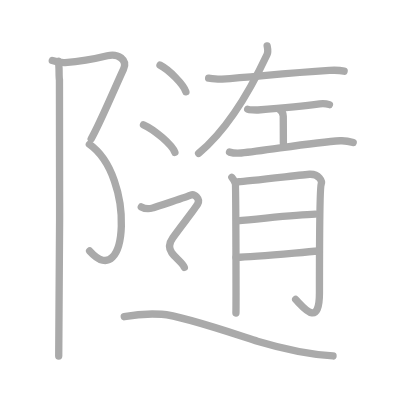
t = 0.00 s
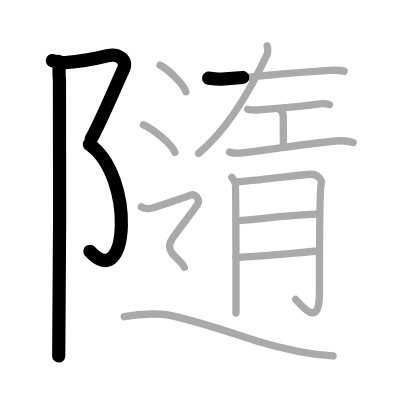
t = 3.25 s
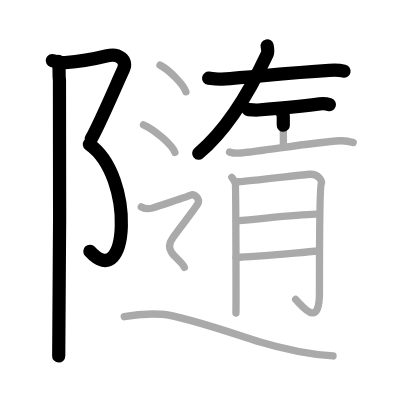
t = 6.50 s
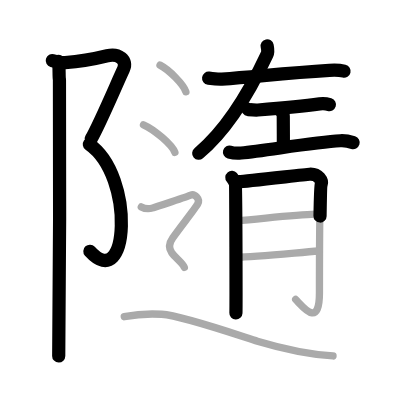
t = 9.50 s
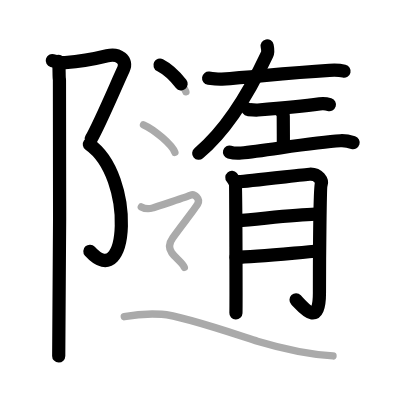
t = 12.75 s
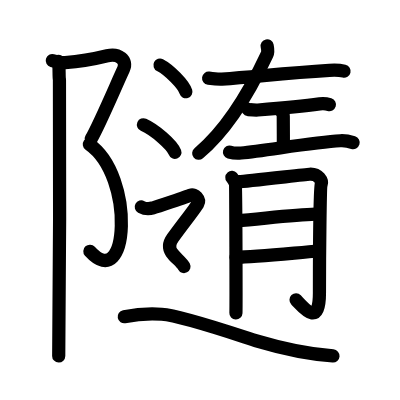
t = 16.00 s

The animated SVG that drew these frames (rendered in a browser with its animation timeline set to each time). Animation: 16 SMIL elements (animate=16); one cycle of 16.00 s.

<?xml version="1.0" standalone="no"?>
<!DOCTYPE svg PUBLIC "-//W3C//DTD SVG 1.1//EN"   "http://www.w3.org/Graphics/SVG/1.1/DTD/svg11.dtd">
<svg width="400px" height="400px"  version="1.1" xmlns="http://www.w3.org/2000/svg">
  <defs>
    <marker id="Triangle" viewBox="0 0 10 10" refX="0" refY="5" markerUnits="strokeWidth" markerWidth="3" style="stroke-opacity:0%;fill:#aaaaaa;" markerHeight="2" orient="auto">
      <path d="M 0 0 L 10 5 L 0 10 z" />
    </marker>
    
    <marker id="Arrow" viewBox="0 0 10 10" refX="5" refY="5" markerUnits="strokeWidth" markerWidth="1.8" style="stroke-opacity:0%;fill:#770000;" markerHeight="2" orient="auto">
      <path d="M 0 4 L 6 4 L 4 1 L 10 5 L 4 9 L 6 6 L 0 6 z" />
        <circle cx="5" cy="5" r="5" />
      </marker>
    
    <marker id="TriangleRed" viewBox="0 0 10 10" refX="0" refY="5" markerUnits="strokeWidth" markerWidth="3" style="stroke-opacity:0%;fill:#CC0000;" markerHeight="2" orient="auto">
      <path d="M 0 0 L 10 5 L 0 10 z" />
    </marker>
    
    <marker id="ArrowRed" viewBox="0 0 10 10" refX="5" refY="5" markerUnits="strokeWidth" markerWidth="1.8" style="stroke-opacity:0%;fill:#CC0000;" markerHeight="2" orient="auto">
      <path d="M 0 4 L 6 4 L 4 1 L 10 5 L 4 9 L 6 6 L 0 6 z" />
        <circle cx="5" cy="5" r="5" />
      </marker>
    
  </defs>
  
  <path style="fill:#ffffff; fill-opacity:100%; fill-rule:evenodd; stroke-width:0;" d="M 0 0 L 400px 0 L 400px 400px L 0 400px L 0 0" />

  <g transform="scale(3.6697247706422 3.6697247706422)">
<path style="fill:none; fill-opacity:0%; fill-rule:evenodd; stroke:#aaaaaa; stroke-opacity:100%; stroke-width: 1.5pt; stroke-linejoin:round; stroke-linecap:round;" d="M14.25 16.5c1.11 0.32 2.29 0.64 3.49 0.56c4.51-0.31 7.26-0.81 11.5-1.86c2.95-0.73 5.65 1.11 4.4 3.71c-1.26 2.6-6.59 15.21-8.79 18.92"></path>
<path style="fill:none; fill-opacity:0%; fill-rule:evenodd; stroke:#aaaaaa; stroke-opacity:100%; stroke-width: 1.5pt; stroke-linejoin:round; stroke-linecap:round;" d="M24.35 39.33C36.91 48.11 35 80.25 24.42 68.39"></path>
<path style="fill:none; fill-opacity:0%; fill-rule:evenodd; stroke:#aaaaaa; stroke-opacity:100%; stroke-width: 1.5pt; stroke-linejoin:round; stroke-linecap:round;" d="M15.89 16.71c0.36 1.54 0.1 3.95 0.31 5.04c0.2 1.09 0 68.44-0.2 75.25"></path>
<path style="fill:none; fill-opacity:0%; fill-rule:evenodd; stroke:#aaaaaa; stroke-opacity:100%; stroke-width: 1.5pt; stroke-linejoin:round; stroke-linecap:round;" d="M56.85 21.3c1.25 0.17 2.5 0.34 3.62 0.26c9.82-0.72 17.05-1.62 29.28-2.38c1.72-0.11 2.62-0.11 4.02 0.22"></path>
<path style="fill:none; fill-opacity:0%; fill-rule:evenodd; stroke:#aaaaaa; stroke-opacity:100%; stroke-width: 1.5pt; stroke-linejoin:round; stroke-linecap:round;" d="M72.8 12.5c0.12 0.59 0.28 1.71-0.02 2.34C68.25 24.5 62 35.25 54.12 41.79"></path>
<path style="fill:none; fill-opacity:0%; fill-rule:evenodd; stroke:#aaaaaa; stroke-opacity:100%; stroke-width: 1.5pt; stroke-linejoin:round; stroke-linecap:round;" d="M67.5 29.76c0.41 0.2 2.37 0.24 2.79 0.21c3.12-0.25 12.21-1.04 16.82-1.67c0.63-0.09 2.13 0.04 2.66 0.21"></path>
<path style="fill:none; fill-opacity:0%; fill-rule:evenodd; stroke:#aaaaaa; stroke-opacity:100%; stroke-width: 1.5pt; stroke-linejoin:round; stroke-linecap:round;" d="M76.03 29.72c0.85 0.62 1.16 1.47 1.16 1.96c0 2.35 0.03 4.9 0.03 7.36"></path>
<path style="fill:none; fill-opacity:0%; fill-rule:evenodd; stroke:#aaaaaa; stroke-opacity:100%; stroke-width: 1.5pt; stroke-linejoin:round; stroke-linecap:round;" d="M62.54 41.45c0.56 0.16 2.24 0.34 3.18 0.25c7.03-0.7 19.79-2.96 27.03-3.34c1.51-0.08 2.73 0.26 3.49 0.5"></path>
<path style="fill:none; fill-opacity:0%; fill-rule:evenodd; stroke:#aaaaaa; stroke-opacity:100%; stroke-width: 1.5pt; stroke-linejoin:round; stroke-linecap:round;" d="M63.18 48.34c0.48 0.56 0.79 1.12 0.95 1.67c0.16 0.55 0.22 34.06 0.16 35.28"></path>
<path style="fill:none; fill-opacity:0%; fill-rule:evenodd; stroke:#aaaaaa; stroke-opacity:100%; stroke-width: 1.5pt; stroke-linejoin:round; stroke-linecap:round;" d="M65.09 49.52c1.9-0.05 17.86-1.95 19.27-2.04c2.54-0.15 3.49 1.92 3.17 2.72c-0.31 0.77-0.48 18.6-0.48 29.58c0 9.73-4.35 3.99-6.48 1.82"></path>
<path style="fill:none; fill-opacity:0%; fill-rule:evenodd; stroke:#aaaaaa; stroke-opacity:100%; stroke-width: 1.5pt; stroke-linejoin:round; stroke-linecap:round;" d="M64.59 60.18c6.5-0.51 15.63-1.66 21.33-1.81"></path>
<path style="fill:none; fill-opacity:0%; fill-rule:evenodd; stroke:#aaaaaa; stroke-opacity:100%; stroke-width: 1.5pt; stroke-linejoin:round; stroke-linecap:round;" d="M64.32 70.13c5.07-0.17 15.33-1.15 22.61-1.73"></path>
<path style="fill:none; fill-opacity:0%; fill-rule:evenodd; stroke:#aaaaaa; stroke-opacity:100%; stroke-width: 1.5pt; stroke-linejoin:round; stroke-linecap:round;" d="M43.6 17.75c2.49 1.28 6.43 5.27 7.06 7.27"></path>
<path style="fill:none; fill-opacity:0%; fill-rule:evenodd; stroke:#aaaaaa; stroke-opacity:100%; stroke-width: 1.5pt; stroke-linejoin:round; stroke-linecap:round;" d="M39.1 34c3.02 1.33 7.8 5.45 8.56 7.52"></path>
<path style="fill:none; fill-opacity:0%; fill-rule:evenodd; stroke:#aaaaaa; stroke-opacity:100%; stroke-width: 1.5pt; stroke-linejoin:round; stroke-linecap:round;" d="M38.5 56.39c1.58 0.86 2.62 0.43 3.33 0.21c0.7-0.21 9.1-3 10.15-3.43c1.05-0.43 2.62 1.07 1.92 2.36c-0.7 1.29-4.65 6.22-6.82 9.3c-0.69 0.97-1.35 2.5-0.3 4.01c1.05 1.5 2.93 2.72 3.45 4.01c0.52 1.29 0.52 "></path>
<path style="fill:none; fill-opacity:0%; fill-rule:evenodd; stroke:#aaaaaa; stroke-opacity:100%; stroke-width: 1.5pt; stroke-linejoin:round; stroke-linecap:round;" d="M33.86 86.29c2.27-0.44 6.7-0.88 10.2-0.65c5.69 0.37 22.7 6.32 26.08 7.33c7.61 2.28 13.61 3.53 20.61 4.03"></path>

<path style="fill:none; fill-opacity:0%; fill-rule:evenodd; stroke:#000000; stroke-opacity:100%; stroke-width: 2.7pt; stroke-linejoin:round; stroke-linecap:round;" d="M14.25 16.5c1.11 0.32 2.29 0.64 3.49 0.56c4.51-0.31 7.26-0.81 11.5-1.86c2.95-0.73 5.65 1.11 4.4 3.71c-1.26 2.6-6.59 15.21-8.79 18.92" pathLength="100" stroke-dashoffset="100" stroke-dasharray="100 105"><animate id="dashAnim1" attributeName="stroke-dashoffset" from="100" to="0" dur="1s" calcMode="linear" fill="freeze"/></path>
<path style="fill:none; fill-opacity:0%; fill-rule:evenodd; stroke:#000000; stroke-opacity:100%; stroke-width: 2.7pt; stroke-linejoin:round; stroke-linecap:round;" d="M24.35 39.33C36.91 48.11 35 80.25 24.42 68.39" pathLength="100" stroke-dashoffset="100" stroke-dasharray="100 105"><animate id="dashAnim2" attributeName="stroke-dashoffset" from="100" to="0" dur="1s" calcMode="linear" begin="dashAnim1.end" fill="freeze"/></path>
<path style="fill:none; fill-opacity:0%; fill-rule:evenodd; stroke:#000000; stroke-opacity:100%; stroke-width: 2.7pt; stroke-linejoin:round; stroke-linecap:round;" d="M15.89 16.71c0.36 1.54 0.1 3.95 0.31 5.04c0.2 1.09 0 68.44-0.2 75.25" pathLength="100" stroke-dashoffset="100" stroke-dasharray="100 105"><animate id="dashAnim3" attributeName="stroke-dashoffset" from="100" to="0" dur="1s" calcMode="linear" begin="dashAnim2.end" fill="freeze"/></path>
<path style="fill:none; fill-opacity:0%; fill-rule:evenodd; stroke:#000000; stroke-opacity:100%; stroke-width: 2.7pt; stroke-linejoin:round; stroke-linecap:round;" d="M56.85 21.3c1.25 0.17 2.5 0.34 3.62 0.26c9.82-0.72 17.05-1.62 29.28-2.38c1.72-0.11 2.62-0.11 4.02 0.22" pathLength="100" stroke-dashoffset="100" stroke-dasharray="100 105"><animate id="dashAnim4" attributeName="stroke-dashoffset" from="100" to="0" dur="1s" calcMode="linear" begin="dashAnim3.end" fill="freeze"/></path>
<path style="fill:none; fill-opacity:0%; fill-rule:evenodd; stroke:#000000; stroke-opacity:100%; stroke-width: 2.7pt; stroke-linejoin:round; stroke-linecap:round;" d="M72.8 12.5c0.12 0.59 0.28 1.71-0.02 2.34C68.25 24.5 62 35.25 54.12 41.79" pathLength="100" stroke-dashoffset="100" stroke-dasharray="100 105"><animate id="dashAnim5" attributeName="stroke-dashoffset" from="100" to="0" dur="1s" calcMode="linear" begin="dashAnim4.end" fill="freeze"/></path>
<path style="fill:none; fill-opacity:0%; fill-rule:evenodd; stroke:#000000; stroke-opacity:100%; stroke-width: 2.7pt; stroke-linejoin:round; stroke-linecap:round;" d="M67.5 29.76c0.41 0.2 2.37 0.24 2.79 0.21c3.12-0.25 12.21-1.04 16.82-1.67c0.63-0.09 2.13 0.04 2.66 0.21" pathLength="100" stroke-dashoffset="100" stroke-dasharray="100 105"><animate id="dashAnim6" attributeName="stroke-dashoffset" from="100" to="0" dur="1s" calcMode="linear" begin="dashAnim5.end" fill="freeze"/></path>
<path style="fill:none; fill-opacity:0%; fill-rule:evenodd; stroke:#000000; stroke-opacity:100%; stroke-width: 2.7pt; stroke-linejoin:round; stroke-linecap:round;" d="M76.03 29.72c0.85 0.62 1.16 1.47 1.16 1.96c0 2.35 0.03 4.9 0.03 7.36" pathLength="100" stroke-dashoffset="100" stroke-dasharray="100 105"><animate id="dashAnim7" attributeName="stroke-dashoffset" from="100" to="0" dur="1s" calcMode="linear" begin="dashAnim6.end" fill="freeze"/></path>
<path style="fill:none; fill-opacity:0%; fill-rule:evenodd; stroke:#000000; stroke-opacity:100%; stroke-width: 2.7pt; stroke-linejoin:round; stroke-linecap:round;" d="M62.54 41.45c0.56 0.16 2.24 0.34 3.18 0.25c7.03-0.7 19.79-2.96 27.03-3.34c1.51-0.08 2.73 0.26 3.49 0.5" pathLength="100" stroke-dashoffset="100" stroke-dasharray="100 105"><animate id="dashAnim8" attributeName="stroke-dashoffset" from="100" to="0" dur="1s" calcMode="linear" begin="dashAnim7.end" fill="freeze"/></path>
<path style="fill:none; fill-opacity:0%; fill-rule:evenodd; stroke:#000000; stroke-opacity:100%; stroke-width: 2.7pt; stroke-linejoin:round; stroke-linecap:round;" d="M63.18 48.34c0.48 0.56 0.79 1.12 0.95 1.67c0.16 0.55 0.22 34.06 0.16 35.28" pathLength="100" stroke-dashoffset="100" stroke-dasharray="100 105"><animate id="dashAnim9" attributeName="stroke-dashoffset" from="100" to="0" dur="1s" calcMode="linear" begin="dashAnim8.end" fill="freeze"/></path>
<path style="fill:none; fill-opacity:0%; fill-rule:evenodd; stroke:#000000; stroke-opacity:100%; stroke-width: 2.7pt; stroke-linejoin:round; stroke-linecap:round;" d="M65.09 49.52c1.9-0.05 17.86-1.95 19.27-2.04c2.54-0.15 3.49 1.92 3.17 2.72c-0.31 0.77-0.48 18.6-0.48 29.58c0 9.73-4.35 3.99-6.48 1.82" pathLength="100" stroke-dashoffset="100" stroke-dasharray="100 105"><animate id="dashAnim10" attributeName="stroke-dashoffset" from="100" to="0" dur="1s" calcMode="linear" begin="dashAnim9.end" fill="freeze"/></path>
<path style="fill:none; fill-opacity:0%; fill-rule:evenodd; stroke:#000000; stroke-opacity:100%; stroke-width: 2.7pt; stroke-linejoin:round; stroke-linecap:round;" d="M64.59 60.18c6.5-0.51 15.63-1.66 21.33-1.81" pathLength="100" stroke-dashoffset="100" stroke-dasharray="100 105"><animate id="dashAnim11" attributeName="stroke-dashoffset" from="100" to="0" dur="1s" calcMode="linear" begin="dashAnim10.end" fill="freeze"/></path>
<path style="fill:none; fill-opacity:0%; fill-rule:evenodd; stroke:#000000; stroke-opacity:100%; stroke-width: 2.7pt; stroke-linejoin:round; stroke-linecap:round;" d="M64.32 70.13c5.07-0.17 15.33-1.15 22.61-1.73" pathLength="100" stroke-dashoffset="100" stroke-dasharray="100 105"><animate id="dashAnim12" attributeName="stroke-dashoffset" from="100" to="0" dur="1s" calcMode="linear" begin="dashAnim11.end" fill="freeze"/></path>
<path style="fill:none; fill-opacity:0%; fill-rule:evenodd; stroke:#000000; stroke-opacity:100%; stroke-width: 2.7pt; stroke-linejoin:round; stroke-linecap:round;" d="M43.6 17.75c2.49 1.28 6.43 5.27 7.06 7.27" pathLength="100" stroke-dashoffset="100" stroke-dasharray="100 105"><animate id="dashAnim13" attributeName="stroke-dashoffset" from="100" to="0" dur="1s" calcMode="linear" begin="dashAnim12.end" fill="freeze"/></path>
<path style="fill:none; fill-opacity:0%; fill-rule:evenodd; stroke:#000000; stroke-opacity:100%; stroke-width: 2.7pt; stroke-linejoin:round; stroke-linecap:round;" d="M39.1 34c3.02 1.33 7.8 5.45 8.56 7.52" pathLength="100" stroke-dashoffset="100" stroke-dasharray="100 105"><animate id="dashAnim14" attributeName="stroke-dashoffset" from="100" to="0" dur="1s" calcMode="linear" begin="dashAnim13.end" fill="freeze"/></path>
<path style="fill:none; fill-opacity:0%; fill-rule:evenodd; stroke:#000000; stroke-opacity:100%; stroke-width: 2.7pt; stroke-linejoin:round; stroke-linecap:round;" d="M38.5 56.39c1.58 0.86 2.62 0.43 3.33 0.21c0.7-0.21 9.1-3 10.15-3.43c1.05-0.43 2.62 1.07 1.92 2.36c-0.7 1.29-4.65 6.22-6.82 9.3c-0.69 0.97-1.35 2.5-0.3 4.01c1.05 1.5 2.93 2.72 3.45 4.01c0.52 1.29 0.52 " pathLength="100" stroke-dashoffset="100" stroke-dasharray="100 105"><animate id="dashAnim15" attributeName="stroke-dashoffset" from="100" to="0" dur="1s" calcMode="linear" begin="dashAnim14.end" fill="freeze"/></path>
<path style="fill:none; fill-opacity:0%; fill-rule:evenodd; stroke:#000000; stroke-opacity:100%; stroke-width: 2.7pt; stroke-linejoin:round; stroke-linecap:round;" d="M33.86 86.29c2.27-0.44 6.7-0.88 10.2-0.65c5.69 0.37 22.7 6.32 26.08 7.33c7.61 2.28 13.61 3.53 20.61 4.03" pathLength="100" stroke-dashoffset="100" stroke-dasharray="100 105"><animate id="dashAnim16" attributeName="stroke-dashoffset" from="100" to="0" dur="1s" calcMode="linear" begin="dashAnim15.end" fill="freeze"/></path>

</g>

</svg>  
          
